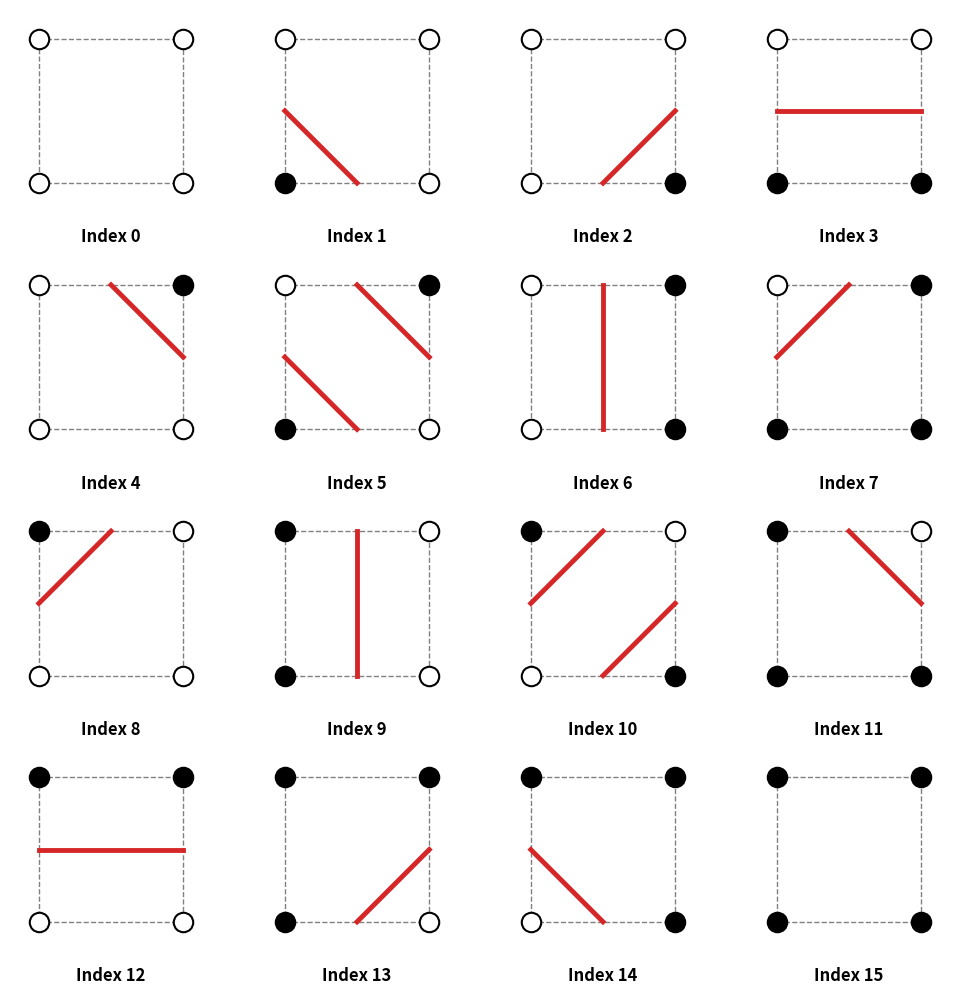

Generate this figure with matplotlib:
import matplotlib.pyplot as plt
import numpy as np


def plot_marching_squares_states_v2():
    # 顶点坐标 (x, y): v0:左下, v1:右下, v2:右上, v3:左上
    vertices = np.array([[0, 0], [1, 0], [1, 1], [0, 1]])

    # 边中点坐标，用于绘制等值线段
    # 边索引: 0:底边, 1:右边, 2:顶边, 3:左边
    midpoints = np.array([[0.5, 0], [1, 0.5], [0.5, 1], [0, 0.5]])

    # 16种状态的查找表 (LUT)
    # 定义每种索引下需要连接的边对
    lut = [
        [],  # 0: 0000
        [[3, 0]],  # 1: 0001
        [[0, 1]],  # 2: 0010
        [[3, 1]],  # 3: 0011
        [[1, 2]],  # 4: 0100
        [[3, 0], [1, 2]],  # 5: 0101 (鞍点)
        [[0, 2]],  # 6: 0110
        [[3, 2]],  # 7: 0111
        [[2, 3]],  # 8: 1000
        [[2, 0]],  # 9: 1001
        [[0, 1], [2, 3]],  # 10: 1010 (鞍点)
        [[2, 1]],  # 11: 1011
        [[1, 3]],  # 12: 1100
        [[1, 0]],  # 13: 1101
        [[0, 3]],  # 14: 1110
        []  # 15: 1111
    ]

    fig, axes = plt.subplots(4, 4, figsize=(10, 10))
    axes = axes.flatten()

    for i in range(16):
        ax = axes[i]

        # 1. 绘制网格单元边框
        square = plt.Polygon(vertices, fill=None, edgecolor='gray', linestyle='--', lw=1)
        ax.add_patch(square)

        # 2. 根据索引 i 提取 4 个顶点的二值状态 (0或1)
        # 位运算提取: bit0->v0, bit1->v1, bit2->v2, bit3->v3
        vertex_states = [(i >> bit) & 1 for bit in range(4)]

        # 3. 绘制顶点
        for v_idx, state in enumerate(vertex_states):
            color = 'black' if state == 1 else 'white'
            ax.plot(vertices[v_idx, 0], vertices[v_idx, 1], 'o',
                    markersize=14, markerfacecolor=color, markeredgecolor='black', markeredgewidth=1.5, zorder=3)

        # 4. 绘制等值线段
        lines_to_draw = lut[i]
        for edge_pair in lines_to_draw:
            start_p = midpoints[edge_pair[0]]
            end_p = midpoints[edge_pair[1]]
            ax.plot([start_p[0], end_p[0]], [start_p[1], end_p[1]],
                    color='#d62728', linewidth=3.5, zorder=4)

        # 5. 设置坐标与显示
        ax.set_xlim(-0.2, 1.2)
        ax.set_ylim(-0.2, 1.2)
        ax.set_aspect('equal')
        ax.axis('off')

        # 6. 在每个小图下方显示 Index i
        ax.text(0.5, -0.15, f"Index {i}", transform=ax.transAxes,
                ha='center', fontsize=12, fontweight='bold')

    plt.tight_layout()
    plt.savefig('marching_squares_16_states.png', dpi=300, bbox_inches='tight')
    plt.show()


plot_marching_squares_states_v2()
